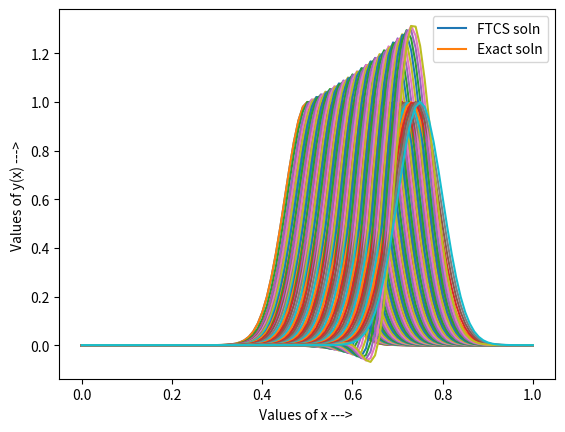

This chart was generated by the following Python code:
#Q. du/dt + c*du/dx = 0, c = -1, u(x,0) = e^(-200(x-0.5)^2) if 0<=x<=1 and 0 otherwise, dx = 0.25,0.10,0.05, r = -0.5
# FTCS (Forward Time Central Space)
# Important -> This scheme is unconditionally unstable (Never stable)


import math
import numpy as np
import matplotlib.pyplot as plt


# Thomas Algo for Block Tridiagonal System
def blockTDMA(a, b, c, d):
    
    n = len(b)
    
    """
    Solution of a linear system of algebraic equations with a
        Block-tri-diagonal matrix of coefficients using the Block-Thomas-algorithm.

    Arguments:
        a(array of 2*2 matrix): an array containing lower diagonal
        b(array of 2*2 matrix): an array containing main diagonal 
        c(array of 2*2 matrix): an array containing lower diagonal
        d(array of 2*2 matrix): right hand side of the system
    Returns:
        x(array of 2*1 matrix): solution array of the system
    """
    
    # elimination
    C_upd = []
    C_upd.append(np.matmul(np.linalg.inv(b[0]), c[0]))
    for i in range(1,n-1):
        C_upd.append(np.matmul(np.linalg.inv(b[i] - np.matmul(a[i],C_upd[i-1])), c[i]))
    
    D_upd = []
    D_upd.append(np.matmul(np.linalg.inv(b[0]), d[0]))
    for i in range(1,n):
        D_upd.append(np.matmul(np.linalg.inv(b[i] - np.matmul(a[i],C_upd[i-1])), d[i]-np.matmul(a[i], D_upd[i-1])))
    
    # back_substitution
    x = []
    x.append(np.array(D_upd[n-1]))
    for i in range(n-2,-1,-1):
        x.insert(0, np.array(D_upd[i] - np.matmul(C_upd[i], x[0])))

    #print(x)
    return x


# Thomas Algorithm for tridiagonal system of equations
def thomas (a, b, c, d):
    
    n = len(b)
    arr = np.zeros(n)
    
    """
    Solution of a linear system of algebraic equations with a
        tri-diagonal matrix of coefficients using the Thomas-algorithm.

    Arguments:
        a(array): an array containing lower diagonal (a[0] is not used)
        b(array): an array containing main diagonal 
        c(array): an array containing lower diagonal (c[-1] is not used)
        d(array): right hand side of the system
    Returns:
        x(array): solution array of the system
    """
    
    # elimination
    for k in range(1,n):
        val  = a[k]/b[k-1]
        b[k] = b[k] - c[k-1]*val
        d[k] = d[k] - d[k-1]*val
        
    # back_substitution
    val = d[n-1]/b[n-1]
    arr[n-1] = val
    for k in range(n-2,-1,-1):
        val = (d[k]-c[k]*val)/b[k]
        arr[k] = val
    
    return arr


def showResult(exact,res,st,h):
    x = []
    print("y at -> ")
    for i in range(len(res)):
        x.append(st+i*h)
        #print("x = ",'%.3f'%(st+i*h)," = ",'%.10f'%(res[i]))
    print()
    
    # Plotting the function
    plt.plot(x, res)
    # plot the exact solution also
    plt.plot(x, exact)
    plt.ylabel( 'Values of y(x) ---> ' )
    plt.xlabel( 'Values of x ---> ' )
    plt.legend(["FTCS soln","Exact soln"])
    
    plt.show()



def FTCS(Y,st,h,dt,r,c,t,N):
    
    Y_ = []
    
    # BC at x0
    Y_.append(0)
    for i in range(1,N):
        a = Y[i] - r*(Y[i+1]-Y[i-1])/2
        Y_.append(a)
    # BC at xn
    Y_.append(0)
    
    # update the values of Y
    for i in range(N+1):
        Y[i] = Y_[i]
        
    # the exact solutin is given by f(x-ct)
    # in the example, f(x-ct)= e^(-200(x-ct-0.5)^2)
    exact = []
    for i in range(N+1):
        a = math.exp(-200*((st+i*h-c*t-0.5)**2))
        exact.append(a)
    
    showResult(exact,Y,st,h)

        


# h = grid size in x axis
h = 1/100

# r = c*dt/dx
r = 0.5

# c is the coeff of du/dx in PDE
c = 1

# dt = grid size in t axis
# dt = r*dx/c
dt = r*h/c

# st -> start point, en -> end point
st = 0
en = 1

# N = number of x-axis points
N = (int)((en - st)/h)


# set the initial values
# u(x,0) = e^(-200(x-0.5)^2)
Y = []
# here only BC at x0 is needed
Y.append(0)
for i in range(1,N+1):
    a = math.exp(-200*((st+i*h-0.5)**2))
    Y.append(a)
print("Time = 0")
showResult(Y,Y,st,h)



iteration_num = 1
# limit sets the number of iterations over time
limit = 50*dt
while(iteration_num*dt < limit):
    iteration_num += 1
    print("Time = ",iteration_num*dt)
    FTCS(Y,st,h,dt,r,c,iteration_num*dt,N)

